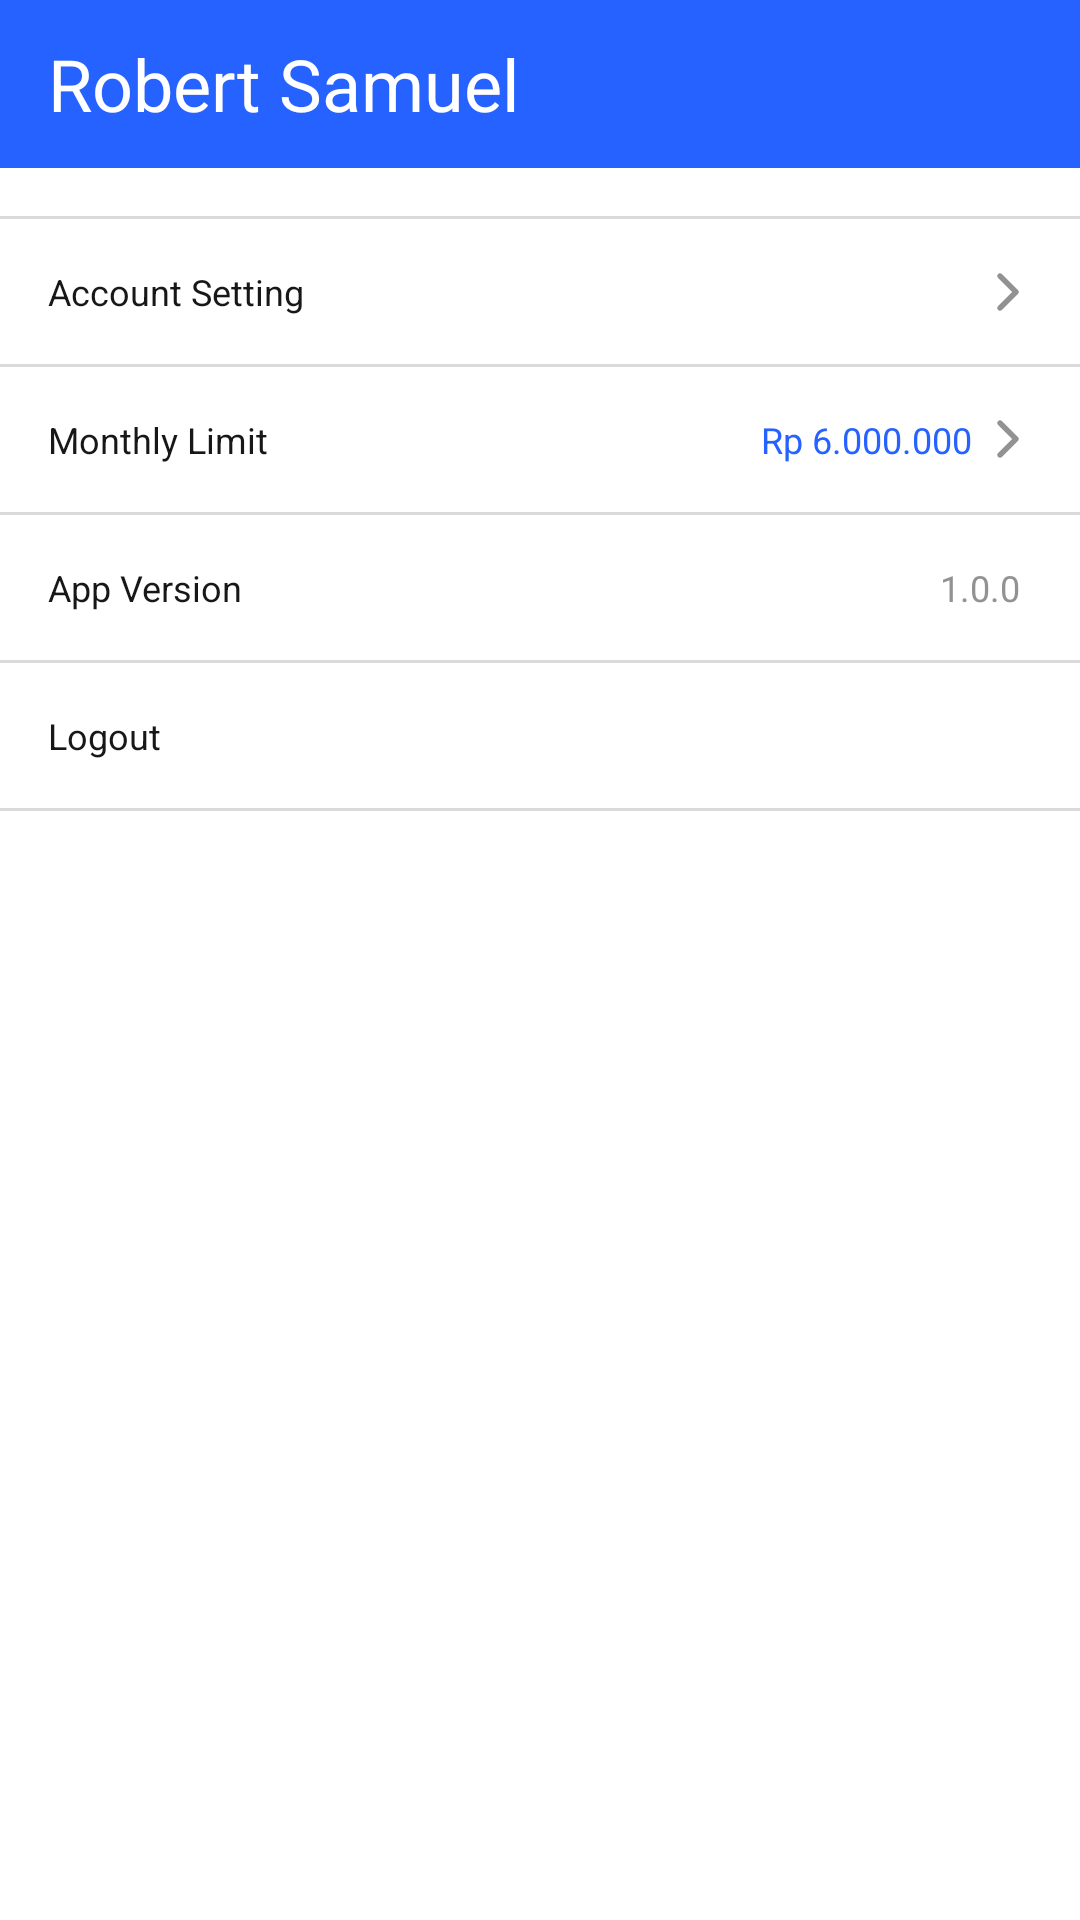

Reconstruct the res/layout file that produces this screen, plus the resources it refers to.
<!-- AndroidManifest.xml: application theme Theme.FinanKu -->
<!-- res/layout/fragment_account.xml -->
<?xml version="1.0" encoding="utf-8"?>

<LinearLayout xmlns:android="http://schemas.android.com/apk/res/android"
    xmlns:app="http://schemas.android.com/apk/res-auto"
    xmlns:tools="http://schemas.android.com/tools"
    android:layout_width="match_parent"
    android:layout_height="wrap_content"
    android:orientation="vertical"
    tools:context=".ui.AccountFragment">

    <LinearLayout
        android:layout_width="match_parent"
        android:layout_height="?attr/actionBarSize"
        android:background="@color/blue"
        android:gravity="center">

        <com.google.android.material.textview.MaterialTextView
            android:id="@+id/tv_name_toolbar_account"
            android:layout_width="match_parent"
            android:layout_height="wrap_content"
            android:paddingStart="@dimen/small_to_normal"
            android:paddingEnd="@dimen/small_to_normal"
            android:text="@string/full_name"
            android:textAppearance="@style/TextTitle"
            android:textColor="@color/white" />

    </LinearLayout>

    <View
        android:layout_width="match_parent"
        android:layout_height="1dp"
        android:layout_marginTop="@dimen/small_to_normal"
        android:background="@color/light_gray" />

    <androidx.constraintlayout.widget.ConstraintLayout
        android:id="@+id/cl_account_setting"
        android:layout_width="match_parent"
        android:layout_height="wrap_content"
        android:padding="@dimen/small_to_normal">

        <com.google.android.material.textview.MaterialTextView
            android:id="@+id/tv_account_setting"
            android:layout_width="wrap_content"
            android:layout_height="wrap_content"
            android:text="@string/account_setting_title"
            android:textAppearance="@style/TextNormal"
            app:layout_constraintStart_toStartOf="parent"
            app:layout_constraintTop_toTopOf="parent" />

        <ImageView
            android:layout_width="wrap_content"
            android:layout_height="wrap_content"
            android:src="@drawable/ic_chevron_right"
            app:layout_constraintBottom_toBottomOf="@id/tv_account_setting"
            app:layout_constraintEnd_toEndOf="parent"
            app:layout_constraintTop_toTopOf="@id/tv_account_setting" />

    </androidx.constraintlayout.widget.ConstraintLayout>

    <View
        android:layout_width="match_parent"
        android:layout_height="1dp"
        android:background="@color/light_gray" />

    <androidx.constraintlayout.widget.ConstraintLayout
        android:id="@+id/cl_monthly_limit_account"
        android:layout_width="match_parent"
        android:layout_height="wrap_content"
        android:padding="@dimen/small_to_normal">

        <com.google.android.material.textview.MaterialTextView
            android:id="@+id/tv_monthly_limit_title_account"
            android:layout_width="wrap_content"
            android:layout_height="wrap_content"
            android:text="@string/monthly_limit_title"
            android:textAppearance="@style/TextNormal"
            app:layout_constraintStart_toStartOf="parent"
            app:layout_constraintTop_toTopOf="parent" />

        <com.google.android.material.textview.MaterialTextView
            android:id="@+id/tv_monthly_limit_account"
            android:layout_width="wrap_content"
            android:layout_height="wrap_content"
            android:layout_marginEnd="@dimen/very_small"
            android:text="@string/dummy_limit"
            android:textAppearance="@style/TextNormal"
            android:textColor="@color/blue"
            app:layout_constraintBottom_toBottomOf="@id/tv_monthly_limit_title_account"
            app:layout_constraintEnd_toStartOf="@id/ic_arrow_monthly_limit_setting"
            app:layout_constraintTop_toTopOf="@id/tv_monthly_limit_title_account" />

        <ImageView
            android:id="@+id/ic_arrow_monthly_limit_setting"
            android:layout_width="wrap_content"
            android:layout_height="wrap_content"
            android:src="@drawable/ic_chevron_right"
            app:layout_constraintBottom_toBottomOf="@+id/tv_email_account_setting"
            app:layout_constraintEnd_toEndOf="parent"
            app:layout_constraintTop_toTopOf="@+id/tv_email_account_setting" />

    </androidx.constraintlayout.widget.ConstraintLayout>

    <View
        android:layout_width="match_parent"
        android:layout_height="1dp"
        android:background="@color/light_gray" />

    <androidx.constraintlayout.widget.ConstraintLayout
        android:id="@+id/cl_app_version_setting"
        android:layout_width="match_parent"
        android:layout_height="wrap_content"
        android:padding="@dimen/small_to_normal">

        <com.google.android.material.textview.MaterialTextView
            android:id="@+id/tv_app_version_setting"
            android:layout_width="wrap_content"
            android:layout_height="wrap_content"
            android:text="@string/app_version_title"
            android:textAppearance="@style/TextNormal"
            app:layout_constraintStart_toStartOf="parent"
            app:layout_constraintTop_toTopOf="parent" />

        <com.google.android.material.textview.MaterialTextView
            android:id="@+id/tv_app_version_setting_value"
            android:layout_width="wrap_content"
            android:layout_height="wrap_content"
            android:layout_marginEnd="@dimen/very_small"
            android:text="@string/app_version"
            android:textAppearance="@style/TextNormal"
            android:textColor="@color/gray"
            app:layout_constraintBottom_toBottomOf="@id/tv_app_version_setting"
            app:layout_constraintEnd_toEndOf="parent"
            app:layout_constraintTop_toTopOf="@id/tv_app_version_setting" />

    </androidx.constraintlayout.widget.ConstraintLayout>

    <View
        android:layout_width="match_parent"
        android:layout_height="1dp"
        android:background="@color/light_gray" />

    <androidx.constraintlayout.widget.ConstraintLayout
        android:id="@+id/cl_logout_setting"
        android:layout_width="match_parent"
        android:layout_height="wrap_content"
        android:padding="@dimen/small_to_normal">

        <com.google.android.material.textview.MaterialTextView
            android:id="@+id/tv_logout_setting"
            android:layout_width="wrap_content"
            android:layout_height="wrap_content"
            android:text="@string/logout"
            android:textAppearance="@style/TextNormal"
            app:layout_constraintStart_toStartOf="parent"
            app:layout_constraintTop_toTopOf="parent" />

    </androidx.constraintlayout.widget.ConstraintLayout>

    <View
        android:layout_width="match_parent"
        android:layout_height="1dp"
        android:background="@color/light_gray" />

</LinearLayout>
<!-- resources referenced by this layout -->
<resources>
  <color name="blue">#2562FF</color>
  <color name="gray">#929292</color>
  <color name="light_gray">#DADADA</color>
  <color name="white">#FFFFFF</color>
  <dimen name="small_to_normal">16dp</dimen>
  <dimen name="very_small">4dp</dimen>
  <!-- drawable ic_chevron_right (drawable) -->
  <vector android:height="16dp"
      android:viewportHeight="18"
      android:viewportWidth="18"
      android:width="16dp"
      xmlns:android="http://schemas.android.com/apk/res/android">
      <path
          android:fillColor="#00000000"
          android:pathData="M6,3L12,9L6,15"
          android:strokeColor="#929292"
          android:strokeLineCap="round"
          android:strokeLineJoin="round"
          android:strokeWidth="2" />
  </vector>
  <string name="account_setting_title">Account Setting</string>
  <string name="app_version">1.0.0</string>
  <string name="app_version_title">App Version</string>
  <string name="dummy_limit">Rp 6.000.000</string>
  <string name="full_name">Robert Samuel</string>
  <string name="logout">Logout</string>
  <string name="monthly_limit_title">Monthly Limit</string>
  <style name="TextNormal">
          <item name="fontFamily">@font/poppins_regular</item>
          <item name="android:textSize">@dimen/text_normal</item>
          <item name="android:textColor">@color/black</item>
      </style>
  <style name="TextTitle">
          <item name="fontFamily">@font/poppins_bold</item>
          <item name="android:textSize">@dimen/text_huge</item>
          <item name="android:textColor">@color/blue</item>
      </style>
  <style name="Theme.FinanKu" parent="Theme.MaterialComponents.Light.NoActionBar">
          
          <item name="colorPrimary">@color/blue</item>
          <item name="colorPrimaryVariant">@color/blue</item>
          <item name="colorOnPrimary">@color/white</item>
          
          <item name="colorSecondary">@color/yellow</item>
          <item name="colorSecondaryVariant">@color/yellow</item>
          <item name="colorOnSecondary">@color/black</item>
          
          <item name="android:statusBarColor" tools:targetApi="l">?attr/colorPrimaryVariant</item>
          
      </style>
  <dimen name="text_normal">12sp</dimen>
  <color name="black">#171717</color>
  <dimen name="text_huge">24sp</dimen>
  <color name="yellow">#FFC700</color>
</resources>
